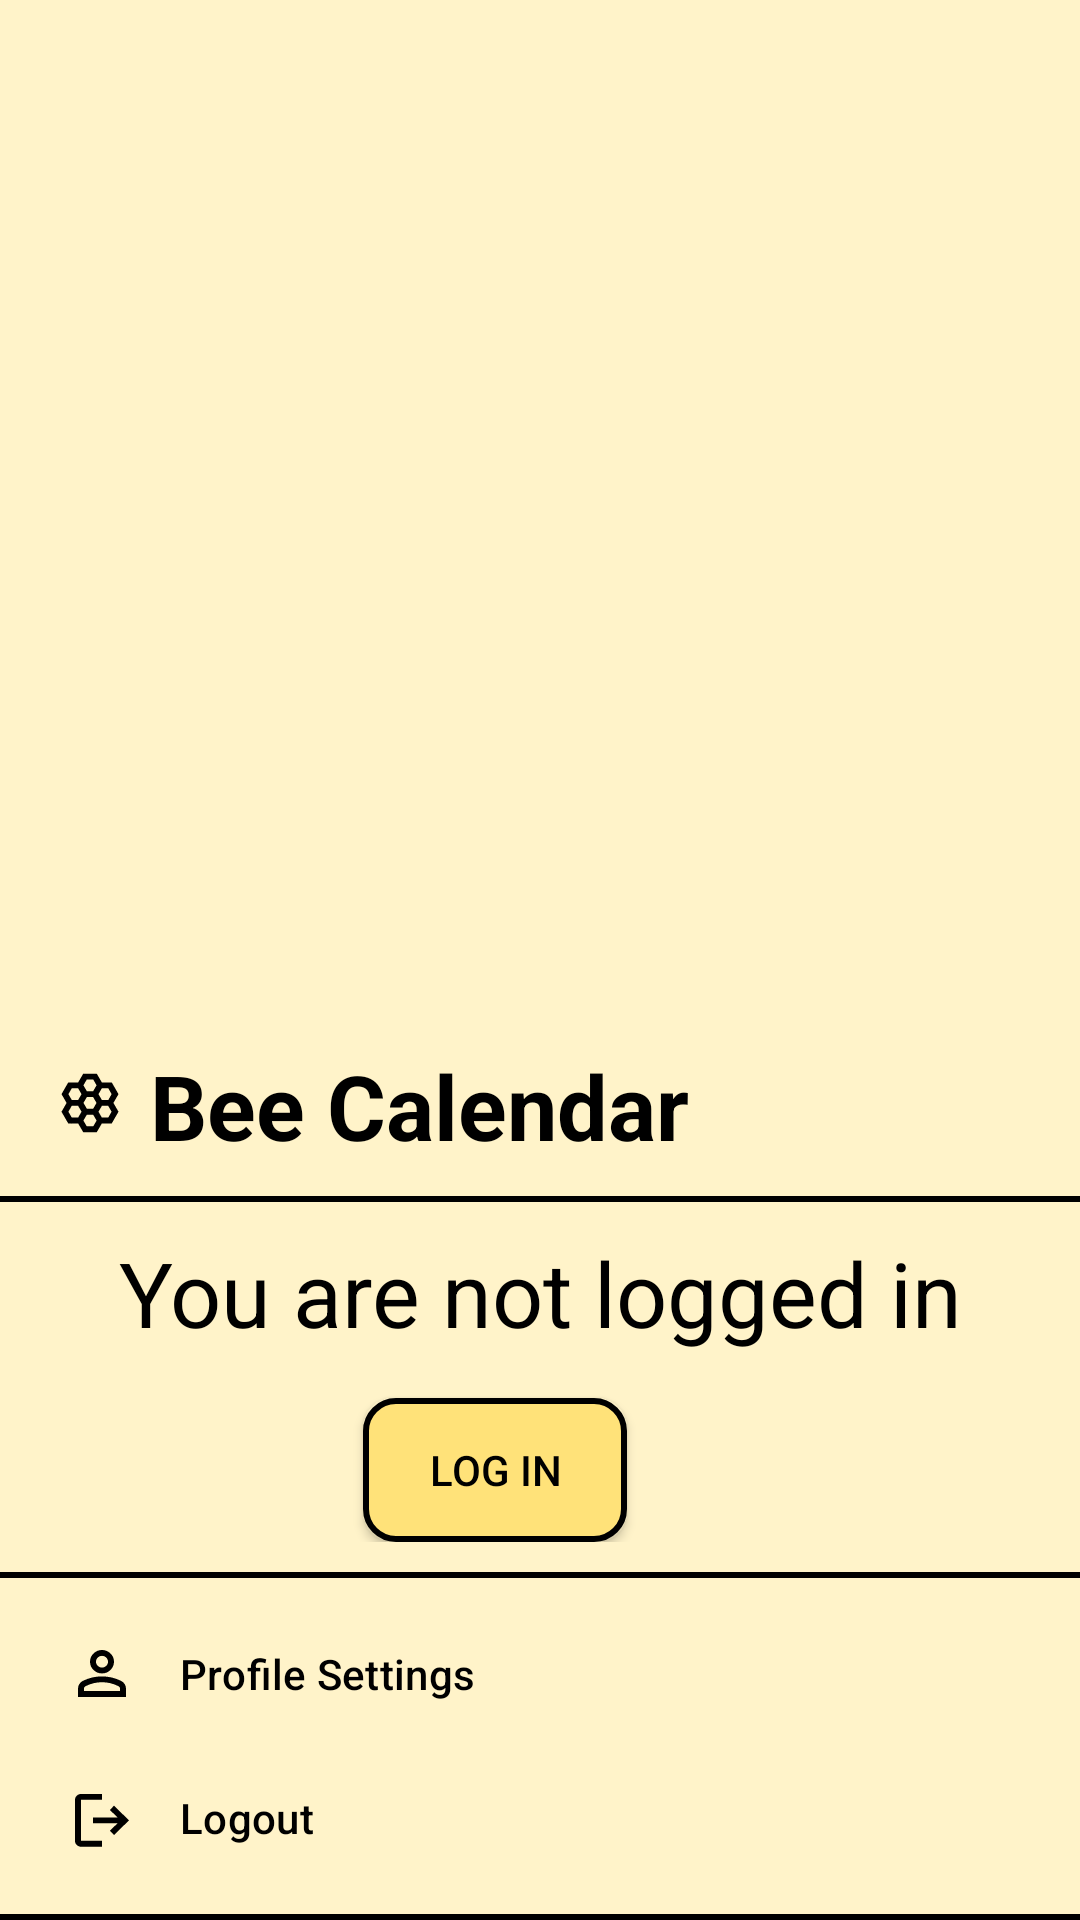

Write the Android layout XML for this screen, with the resource values it uses.
<!-- AndroidManifest.xml: application theme Theme.MyApplication -->
<!-- res/layout/nav_header_unlogged.xml -->
<?xml version="1.0" encoding="utf-8"?>
<LinearLayout
    xmlns:android="http://schemas.android.com/apk/res/android"
    xmlns:app="http://schemas.android.com/apk/res-auto"
    android:layout_width="match_parent"
    android:layout_height="wrap_content"
    android:background="@color/yellow_200"
    android:orientation="vertical"
    android:gravity="bottom">

    <LinearLayout
        android:layout_width="match_parent"
        android:layout_height="wrap_content"
        android:orientation="horizontal"
        android:layout_marginBottom="10dp"
        android:layout_marginTop="10dp"
        android:paddingLeft="15dp"
        >
        <ImageView
            android:layout_width="30dp"
            android:layout_height="wrap_content"
            android:layout_gravity="center_vertical"
            app:srcCompat="@drawable/ic_honeycomb_black"
            />

        <TextView
            android:layout_width="wrap_content"
            android:layout_height="wrap_content"
            android:text="Bee Calendar"
            android:textSize="30dp"
            android:paddingStart="5dp"
            android:layout_gravity="center_vertical"
            android:textStyle="bold"/>
    </LinearLayout>

    <LinearLayout
        android:layout_width="match_parent"
        android:layout_height="2dp"
        android:background="@color/black"
        />

    <LinearLayout
        android:layout_width="match_parent"
        android:layout_height="wrap_content"
        android:orientation="vertical"
        android:layout_marginBottom="10dp"
        android:layout_marginTop="10dp"
        android:paddingLeft="15dp">

        <LinearLayout
            android:layout_width="match_parent"
            android:layout_height="wrap_content"
            android:orientation="vertical"
            android:paddingRight="15dp">

            <TextView
                android:layout_width="match_parent"
                android:layout_height="wrap_content"
                android:text="You are not logged in"
                android:textSize="30dp"
                android:layout_gravity="center_horizontal"
                android:textAlignment="center"
                android:paddingBottom="15dp"/>


           <android.widget.Button
               android:id="@+id/loginbutton"
               android:layout_width="wrap_content"
               android:layout_height="wrap_content"
               android:layout_marginEnd="15dp"
               android:textColor="@color/black"
               android:background="@drawable/button_shapes"
               android:text="LOG IN"
               android:layout_gravity="center_horizontal"
               />


        </LinearLayout>



    </LinearLayout>

    <LinearLayout
        android:layout_width="match_parent"
        android:layout_height="2dp"
        android:background="@color/black"/>

    <com.google.android.material.navigation.NavigationView
        android:id="@+id/drawer_nav_view_user"
        android:layout_width="match_parent"
        android:layout_height="wrap_content"
        android:layout_gravity="start"
        android:background="@color/yellow_200"
        android:fitsSystemWindows="true"
        app:menu="@menu/user_left_side_menu"/>

    <LinearLayout
        android:layout_width="match_parent"
        android:layout_height="2dp"
        android:background="@color/black"/>

</LinearLayout>
<!-- resources referenced by this layout -->
<resources>
  <color name="black">#FF000000</color>
  <color name="yellow_200">#FFF3C9</color>
  <!-- drawable button_shapes (drawable) -->
  <?xml version="1.0" encoding="utf-8"?>
  <shape xmlns:android="http://schemas.android.com/apk/res/android">
      <corners android:radius="10dp" />
  
      <stroke
          android:width="2dp"
          android:color="@color/black" />
      <solid
          android:color="@color/yellow_500"
          />
  
  </shape>
  <!-- drawable ic_honeycomb_black (drawable) -->
  <vector xmlns:android="http://schemas.android.com/apk/res/android"
      android:width="24dp"
      android:height="24dp"
      android:viewportWidth="24"
      android:viewportHeight="24">
      <group>
          <clip-path
              android:pathData="M.5.5H23.5V23.5H.5z"/>
          <group>
              <path
                  android:fillColor="#FF1C1B1F"
                  android:strokeColor="#FF000000"
                  android:strokeWidth="1"
                  android:pathData="M8.48 17.9l-0.14-0.25H8.05 5.04l-1.96-3.4 1.55-2.69 0.15-0.25-0.15-0.25-1.55-2.68 1.96-3.4h3.01 0.29l0.14-0.25 1.56-2.68h3.92l1.56 2.68 0.14 0.25h0.29 3.01l1.96 3.4-1.55 2.68-0.15 0.25 0.15 0.25 1.55 2.68-1.96 3.4h-3.01-0.29l-0.14 0.25-1.56 2.68h-3.92L8.48 17.9Zm7.04-7.32l0.14 0.26h0.29 2.15 0.3l0.14-0.26 1.1-1.95 0.13-0.25-0.13-0.24-1.1-1.96-0.15-0.25H18.1h-2.15-0.29l-0.14 0.25-1.13 1.95-0.14 0.25 0.14 0.25 1.13 1.95Zm-5 2.93l0.14 0.25h0.29 2.1 0.29l0.14-0.25 1.13-1.95 0.14-0.25-0.14-0.25-1.13-1.95-0.14-0.25h-0.29-2.1-0.29L10.52 9.1l-1.13 1.95-0.14 0.25 0.14 0.25 1.13 1.95Zm0-5.85l0.14 0.25h0.29 2.1 0.29l0.14-0.25 1.15-1.98 0.15-0.25-0.15-0.25-1.12-1.93L13.36 3h-0.29-2.14-0.3L10.5 3.25 9.37 5.18 9.22 5.43l0.15 0.25 1.15 1.98Zm-5.03 2.92l0.15 0.26h0.29 2.12 0.29l0.14-0.26 1.13-1.95 0.14-0.25-0.14-0.25-1.13-1.95-0.14-0.25H8.05 5.92 5.64L5.49 6.18 4.37 8.13 4.22 8.38l0.15 0.25 1.12 1.95Zm0 5.86l0.15 0.25h0.29 2.12 0.29l0.14-0.25 1.13-1.95 0.14-0.25-0.14-0.25-1.13-1.95-0.14-0.25H8.05 5.9 5.6l-0.14 0.25L4.36 14l-0.14 0.25 0.15 0.25 1.12 1.95Zm5 2.93l0.15 0.25h0.29 2.14 0.3l0.14-0.25 1.12-1.92 0.15-0.26-0.15-0.25-1.15-1.98-0.14-0.24h-0.29-2.1-0.29l-0.14 0.24-1.15 1.98-0.15 0.25 0.15 0.26 1.12 1.92Zm5.03-2.93l0.14 0.25h0.29 2.13 0.28l0.15-0.25 1.12-1.95 0.15-0.25-0.15-0.25-1.12-1.95-0.15-0.25h-0.29-2.12-0.29l-0.14 0.25-1.13 1.95-0.14 0.25 0.14 0.25 1.13 1.95Z"/>
          </group>
      </group>
  </vector>
  <style name="Theme.MyApplication" parent="Theme.MaterialComponents.Light.NoActionBar">
          
          <item name="colorPrimary">@color/purple_700</item>
          <item name="colorOnPrimary">@color/yellow_200</item>
  
          <item name="borderWidth">15px</item>
          
          <item name="colorSecondary">@color/yellow_500</item>
          <item name="colorOnSecondary">@color/black</item>
          
          <item name="android:statusBarColor">@color/black</item>
  
          <item name="android:textColor">@color/black</item>
          <item name="android:calendarTextColor">@color/black</item>
  
          <item name="android:timePickerStyle">@style/MyTimePickerStyle</item>
          
      </style>
  <color name="yellow_500">#FFE279</color>
  <color name="purple_700">#FF3700B3</color>
  <style name="MyTimePickerStyle">
          <item name="android:timePickerMode">spinner</item>
      </style>
</resources>
